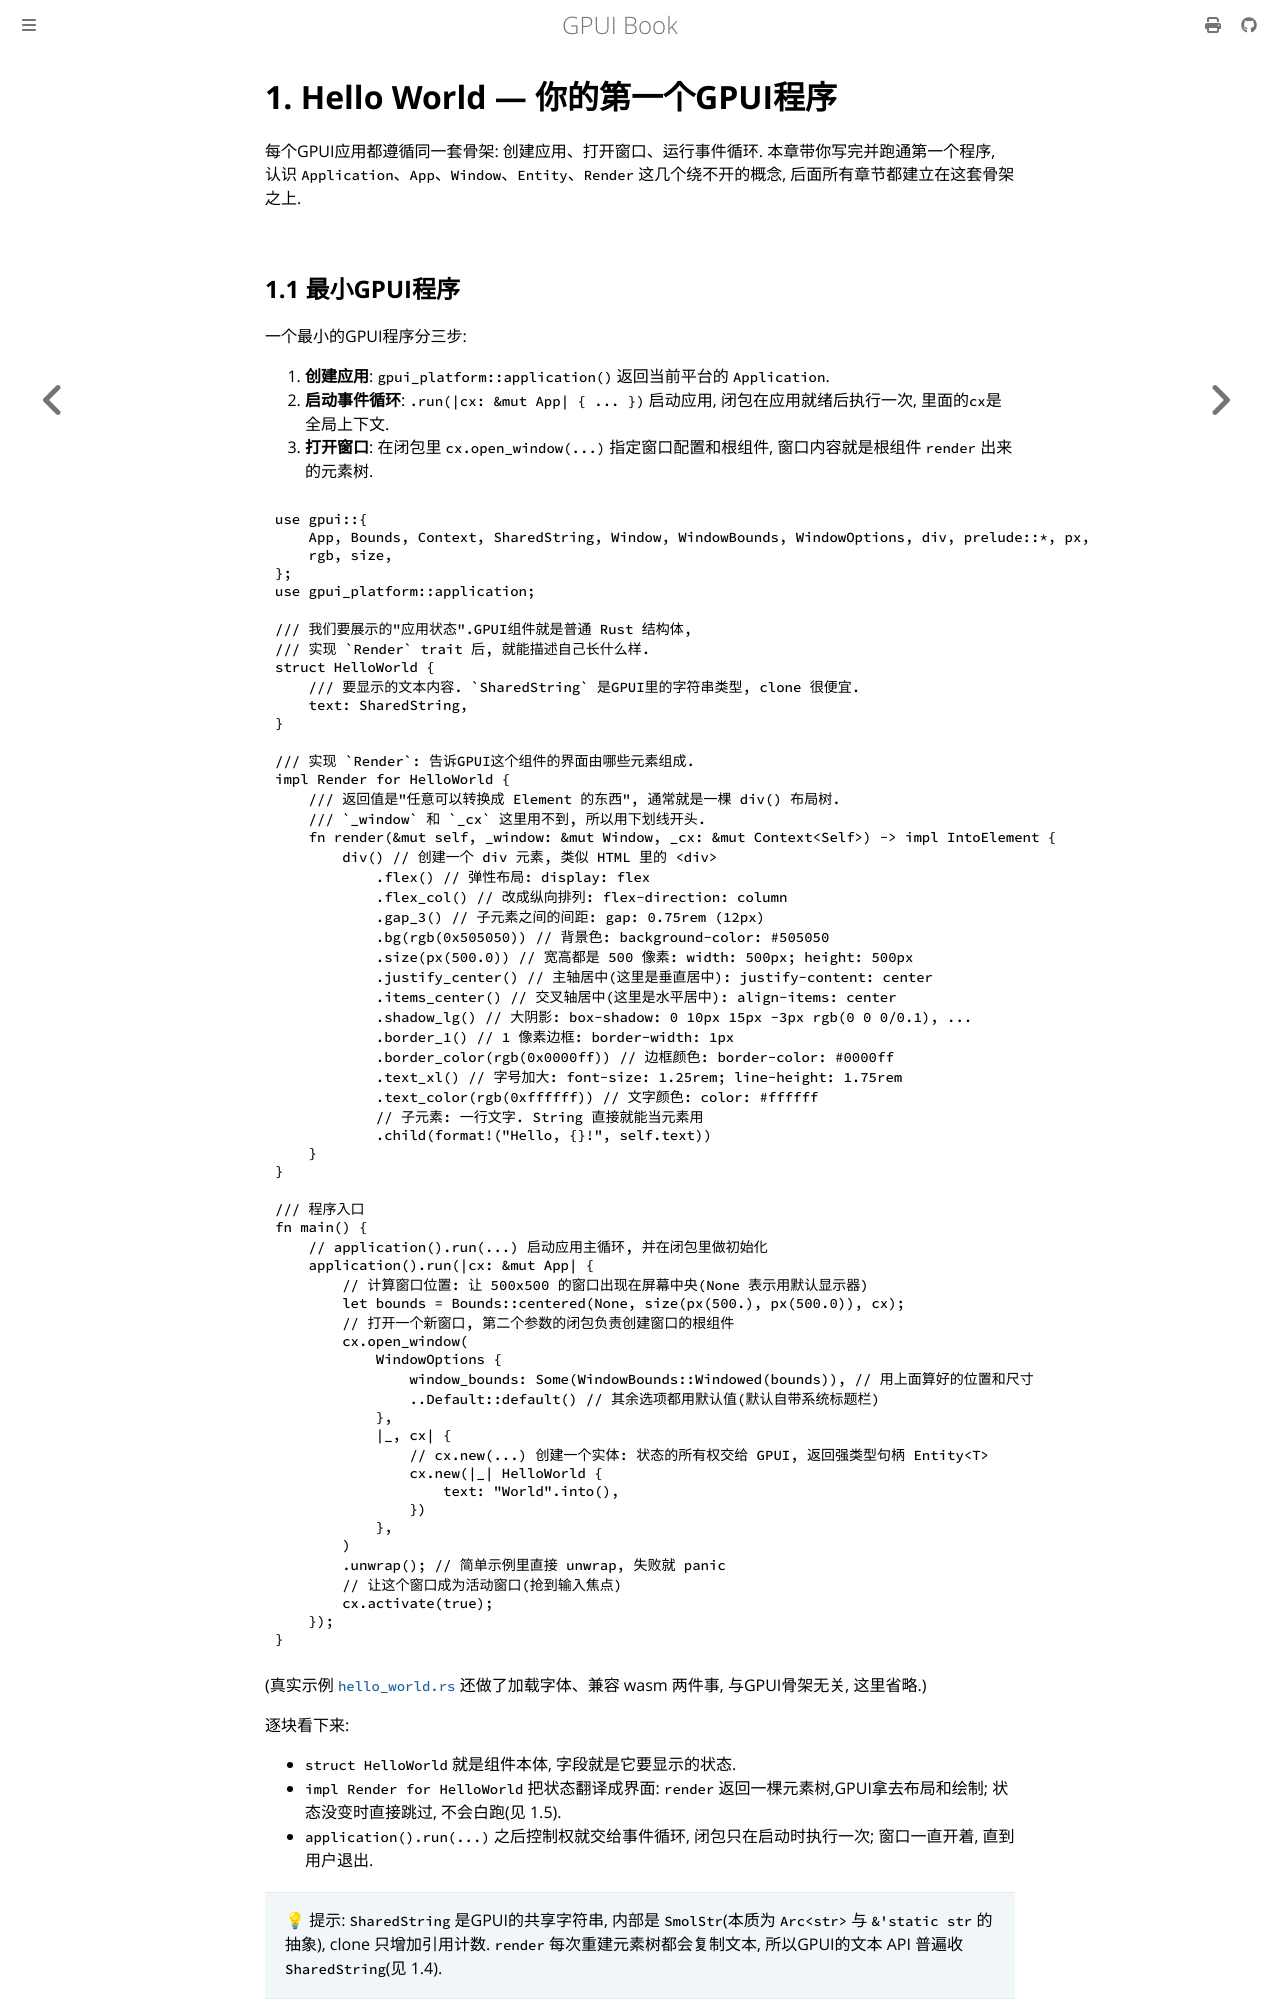

repository: thinkgos/learn-gpui · page: 01-helloword.html · generator: mdbook

# 1. Hello World — 你的第一个GPUI程序

每个GPUI应用都遵循同一套骨架: 创建应用、打开窗口、运行事件循环. 本章带你写完并跑通第一个程序, 认识 `Application`、`App`、`Window`、`Entity`、`Render` 这几个绕不开的概念, 后面所有章节都建立在这套骨架之上.

## 1.1 最小GPUI程序

一个最小的GPUI程序分三步:

1. **创建应用**: `gpui_platform::application()` 返回当前平台的 `Application`.
2. **启动事件循环**: `.run(|cx: &mut App| { ... })` 启动应用, 闭包在应用就绪后执行一次, 里面的`cx`是全局上下文.
3. **打开窗口**: 在闭包里 `cx.open_window(...)` 指定窗口配置和根组件, 窗口内容就是根组件 `render` 出来的元素树.

```rust
use gpui::{
    App, Bounds, Context, SharedString, Window, WindowBounds, WindowOptions, div, prelude::*, px,
    rgb, size,
};
use gpui_platform::application;

/// 我们要展示的"应用状态".GPUI组件就是普通 Rust 结构体,
/// 实现 `Render` trait 后, 就能描述自己长什么样.
struct HelloWorld {
    /// 要显示的文本内容. `SharedString` 是GPUI里的字符串类型, clone 很便宜.
    text: SharedString,
}

/// 实现 `Render`: 告诉GPUI这个组件的界面由哪些元素组成.
impl Render for HelloWorld {
    /// 返回值是"任意可以转换成 Element 的东西", 通常就是一棵 div() 布局树.
    /// `_window` 和 `_cx` 这里用不到, 所以用下划线开头.
    fn render(&mut self, _window: &mut Window, _cx: &mut Context<Self>) -> impl IntoElement {
        div() // 创建一个 div 元素, 类似 HTML 里的 <div>
            .flex() // 弹性布局: display: flex
            .flex_col() // 改成纵向排列: flex-direction: column
            .gap_3() // 子元素之间的间距: gap: 0.75rem (12px)
            .bg(rgb(0x505050)) // 背景色: background-color: #505050
            .size(px(500.0)) // 宽高都是 500 像素: width: 500px; height: 500px
            .justify_center() // 主轴居中(这里是垂直居中): justify-content: center
            .items_center() // 交叉轴居中(这里是水平居中): align-items: center
            .shadow_lg() // 大阴影: box-shadow: 0 10px 15px -3px rgb(0 0 0/0.1), ...
            .border_1() // 1 像素边框: border-width: 1px
            .border_color(rgb(0x0000ff)) // 边框颜色: border-color: #0000ff
            .text_xl() // 字号加大: font-size: 1.25rem; line-height: 1.75rem
            .text_color(rgb(0xffffff)) // 文字颜色: color: #ffffff
            // 子元素: 一行文字. String 直接就能当元素用
            .child(format!("Hello, {}!", self.text))
    }
}

/// 程序入口
fn main() {
    // application().run(...) 启动应用主循环, 并在闭包里做初始化
    application().run(|cx: &mut App| {
        // 计算窗口位置: 让 500x500 的窗口出现在屏幕中央(None 表示用默认显示器)
        let bounds = Bounds::centered(None, size(px(500.), px(500.0)), cx);
        // 打开一个新窗口, 第二个参数的闭包负责创建窗口的根组件
        cx.open_window(
            WindowOptions {
                window_bounds: Some(WindowBounds::Windowed(bounds)), // 用上面算好的位置和尺寸
                ..Default::default() // 其余选项都用默认值(默认自带系统标题栏)
            },
            |_, cx| {
                // cx.new(...) 创建一个实体: 状态的所有权交给 GPUI, 返回强类型句柄 Entity<T>
                cx.new(|_| HelloWorld {
                    text: "World".into(),
                })
            },
        )
        .unwrap(); // 简单示例里直接 unwrap, 失败就 panic
        // 让这个窗口成为活动窗口(抢到输入焦点)
        cx.activate(true);
    });
}
```

(真实示例 [`hello_world.rs`](../examples/hello_world.rs) 还做了加载字体、兼容 wasm 两件事, 与GPUI骨架无关, 这里省略.)

逐块看下来:
